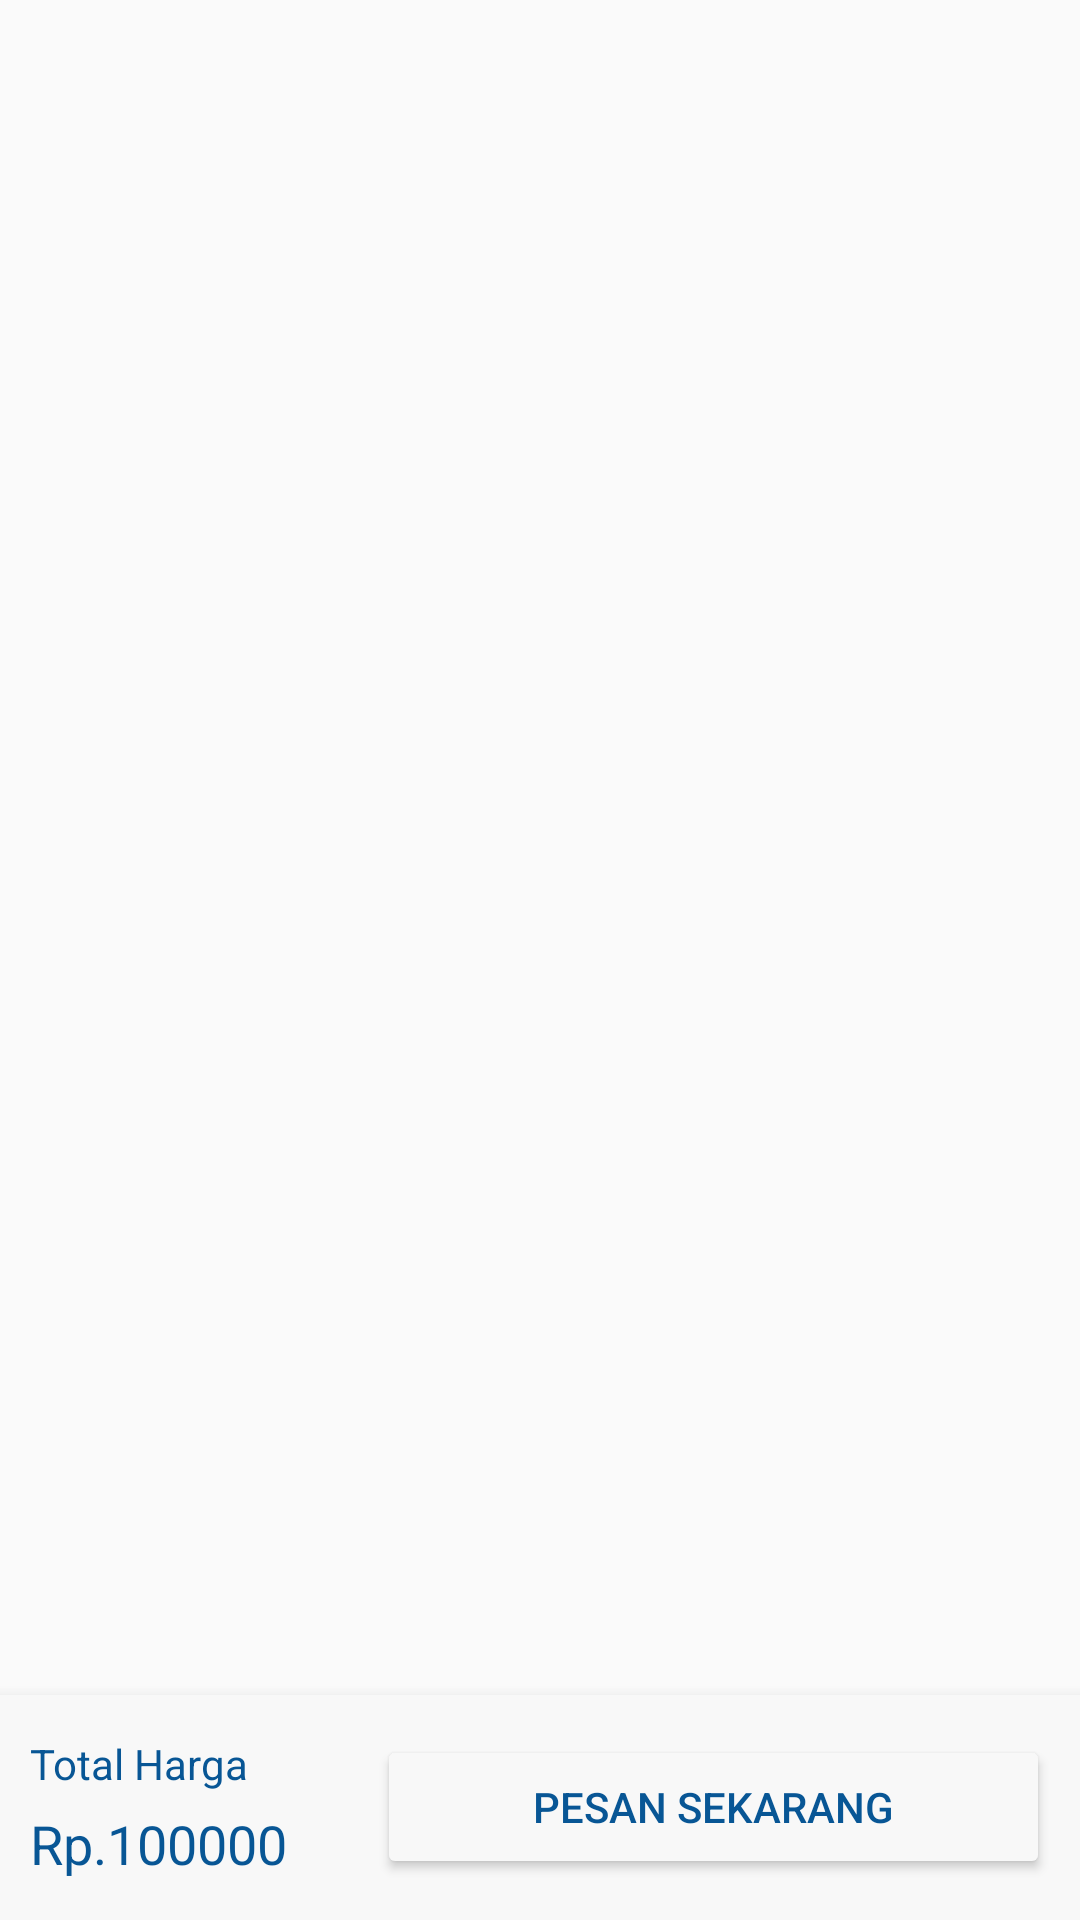

Produce the Android XML layout that renders to this screen, including the resource entries it uses.
<!-- AndroidManifest.xml: application theme Theme.Pratikum_progmob_1 -->
<!-- res/layout/activity_carting.xml -->
<?xml version="1.0" encoding="utf-8"?>
<RelativeLayout xmlns:android="http://schemas.android.com/apk/res/android"
    xmlns:app="http://schemas.android.com/apk/res-auto"
    xmlns:tools="http://schemas.android.com/tools"
    android:layout_width="match_parent"
    android:layout_height="match_parent"
    tools:context=".carting">

    <ScrollView
        android:layout_width="match_parent"
        android:layout_height="wrap_content">

        <androidx.recyclerview.widget.RecyclerView
            android:id="@+id/listCart"
            android:layout_width="match_parent"
            android:layout_height="wrap_content" />
    </ScrollView>

    <com.google.android.material.bottomnavigation.BottomNavigationView
        android:layout_width="match_parent"
        android:layout_height="75dp"
        android:layout_alignParentBottom="true"
        android:background="@color/bottom_navbar">

        <LinearLayout
            android:layout_width="match_parent"
            android:layout_height="match_parent"
            android:orientation="horizontal">

            <LinearLayout
                android:layout_width="wrap_content"
                android:layout_height="match_parent"
                android:layout_marginLeft="10dp"
                android:gravity="center"
                android:orientation="vertical">

                <TextView
                    android:layout_width="match_parent"
                    android:layout_height="wrap_content"
                    android:layout_marginBottom="5dp"
                    android:text="Total Harga"
                    android:textColor="@color/primary_dark"
                    android:textSize="14dp" />

                <TextView
                    android:id="@+id/totalHarga"
                    android:layout_width="match_parent"
                    android:layout_height="wrap_content"
                    android:text="Rp.100000"
                    android:textColor="@color/primary_dark"
                    android:textSize="18dp" />
            </LinearLayout>

            <LinearLayout
                android:layout_width="match_parent"
                android:layout_height="match_parent"
                android:layout_marginLeft="30dp"
                android:layout_marginRight="10dp"
                android:gravity="right|center_vertical"
                android:orientation="horizontal">

                <Button
                    android:id="@+id/buttonPesan"
                    android:layout_width="match_parent"
                    android:layout_height="wrap_content"
                    android:backgroundTint="@color/bottom_navbar"
                    android:gravity="center"
                    android:text="Pesan Sekarang"
                    android:textColor="@color/primary_dark" />
            </LinearLayout>
        </LinearLayout>
    </com.google.android.material.bottomnavigation.BottomNavigationView>

</RelativeLayout>
<!-- resources referenced by this layout -->
<resources>
  <color name="bottom_navbar">#f8f8f8</color>
  <color name="primary_dark">#085695</color>
  <style name="Theme.Pratikum_progmob_1" parent="Theme.AppCompat.Light.NoActionBar">
          
          <item name="colorPrimary">@color/purple_500</item>
          <item name="colorPrimaryVariant">@color/purple_700</item>
          <item name="colorOnPrimary">@color/white</item>
          
          <item name="colorSecondary">@color/teal_200</item>
          <item name="colorSecondaryVariant">@color/teal_700</item>
          <item name="colorOnSecondary">@color/black</item>
          
          <item name="android:statusBarColor" tools:targetApi="l">?attr/colorPrimaryVariant</item>
          
      </style>
  <color name="purple_500">#FF6200EE</color>
  <color name="purple_700">#FF3700B3</color>
  <color name="white">#FFFFFFFF</color>
  <color name="teal_200">#FF03DAC5</color>
  <color name="teal_700">#FF018786</color>
  <color name="black">#FF000000</color>
</resources>
